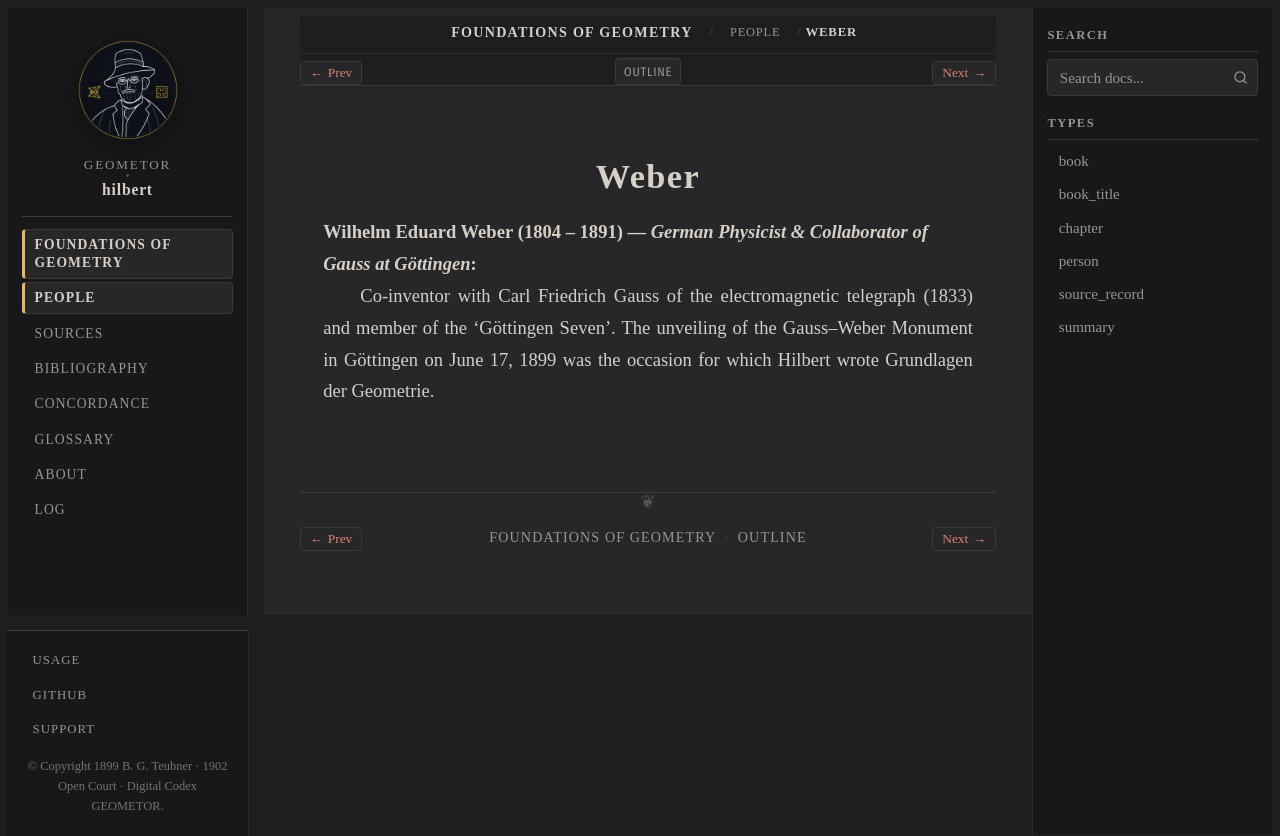

repository: geometor/hilbert · page: grundlagen/people/weber.html · generator: sphinx

:type: person
:layout: book
:death_year: 1891
:death_label: 1891
:lifespan: 1804 – 1891
:excerpt: Wilhelm Eduard Weber (1804 – 1891) — German Physicist & Collaborator of Gauss at Göttingen

.. _person-weber:

Weber
=====

**Wilhelm Eduard Weber** (1804 – 1891) — *German Physicist & Collaborator of Gauss at Göttingen*
   Co-inventor with Carl Friedrich Gauss of the electromagnetic telegraph (1833) and member of the 'Göttingen Seven'. The unveiling of the Gauss–Weber Monument in Göttingen on June 17, 1899 was the occasion for which Hilbert wrote Grundlagen der Geometrie.
